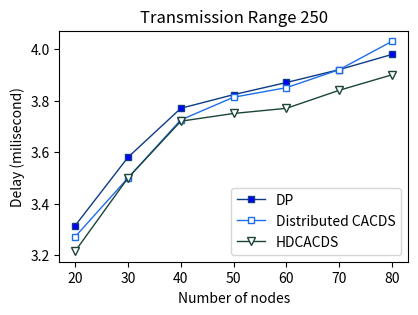

The matplotlib source for this figure:
import matplotlib.pyplot as plt 
plt.figure(figsize=(4.5, 3))  
# DP
y1 = [3.315,3.58,3.77,3.823,3.87,3.92,3.979] 
x1 = [20,30,40,50,60,70,80] 
# plotting the line 1 points  
plt.plot(x1, y1, label = "DP",color='#0d3b84', 
linewidth = 1,marker='s', 
markerfacecolor='blue', markersize=4) 
  
#DCACDS 
x2 = x1
y2 = [3.272,3.50,3.725,3.813,3.85,3.92,4.03] 
# plotting the line 2 points  
plt.plot(x2, y2, label = "Distributed CACDS", color='#1e6ded', 
linewidth = 1,marker='s', 
markerfacecolor='white', markersize=4) 

#Combained 
x3 = x1
y3 = [3.216,3.5,3.72,3.75,3.77,3.84,3.90] 
# plotting the line 2 points  
plt.plot(x3, y3, label = "HDCACDS", color='#1b4439', 
linewidth = 1,marker='v', 
markerfacecolor='white', markersize=6)   
  
# naming the x axis 
plt.xlabel('Number of nodes') 
# naming the y axis 
plt.ylabel('Delay (milisecond)') 
# giving a title to my graph 
plt.title('Transmission Range 250') 
  
# show a legend on the plot 
plt.legend() 
  
# function to show the plot 
plt.show() 
